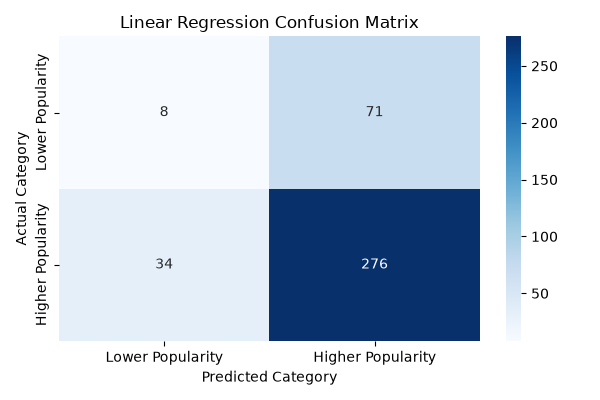

The table this chart was drawn from, first rows:
, Predicted Lower Popularity, Predicted Higher Popularity
Actual Lower Popularity, 8, 71
Actual Higher Popularity, 34, 276
